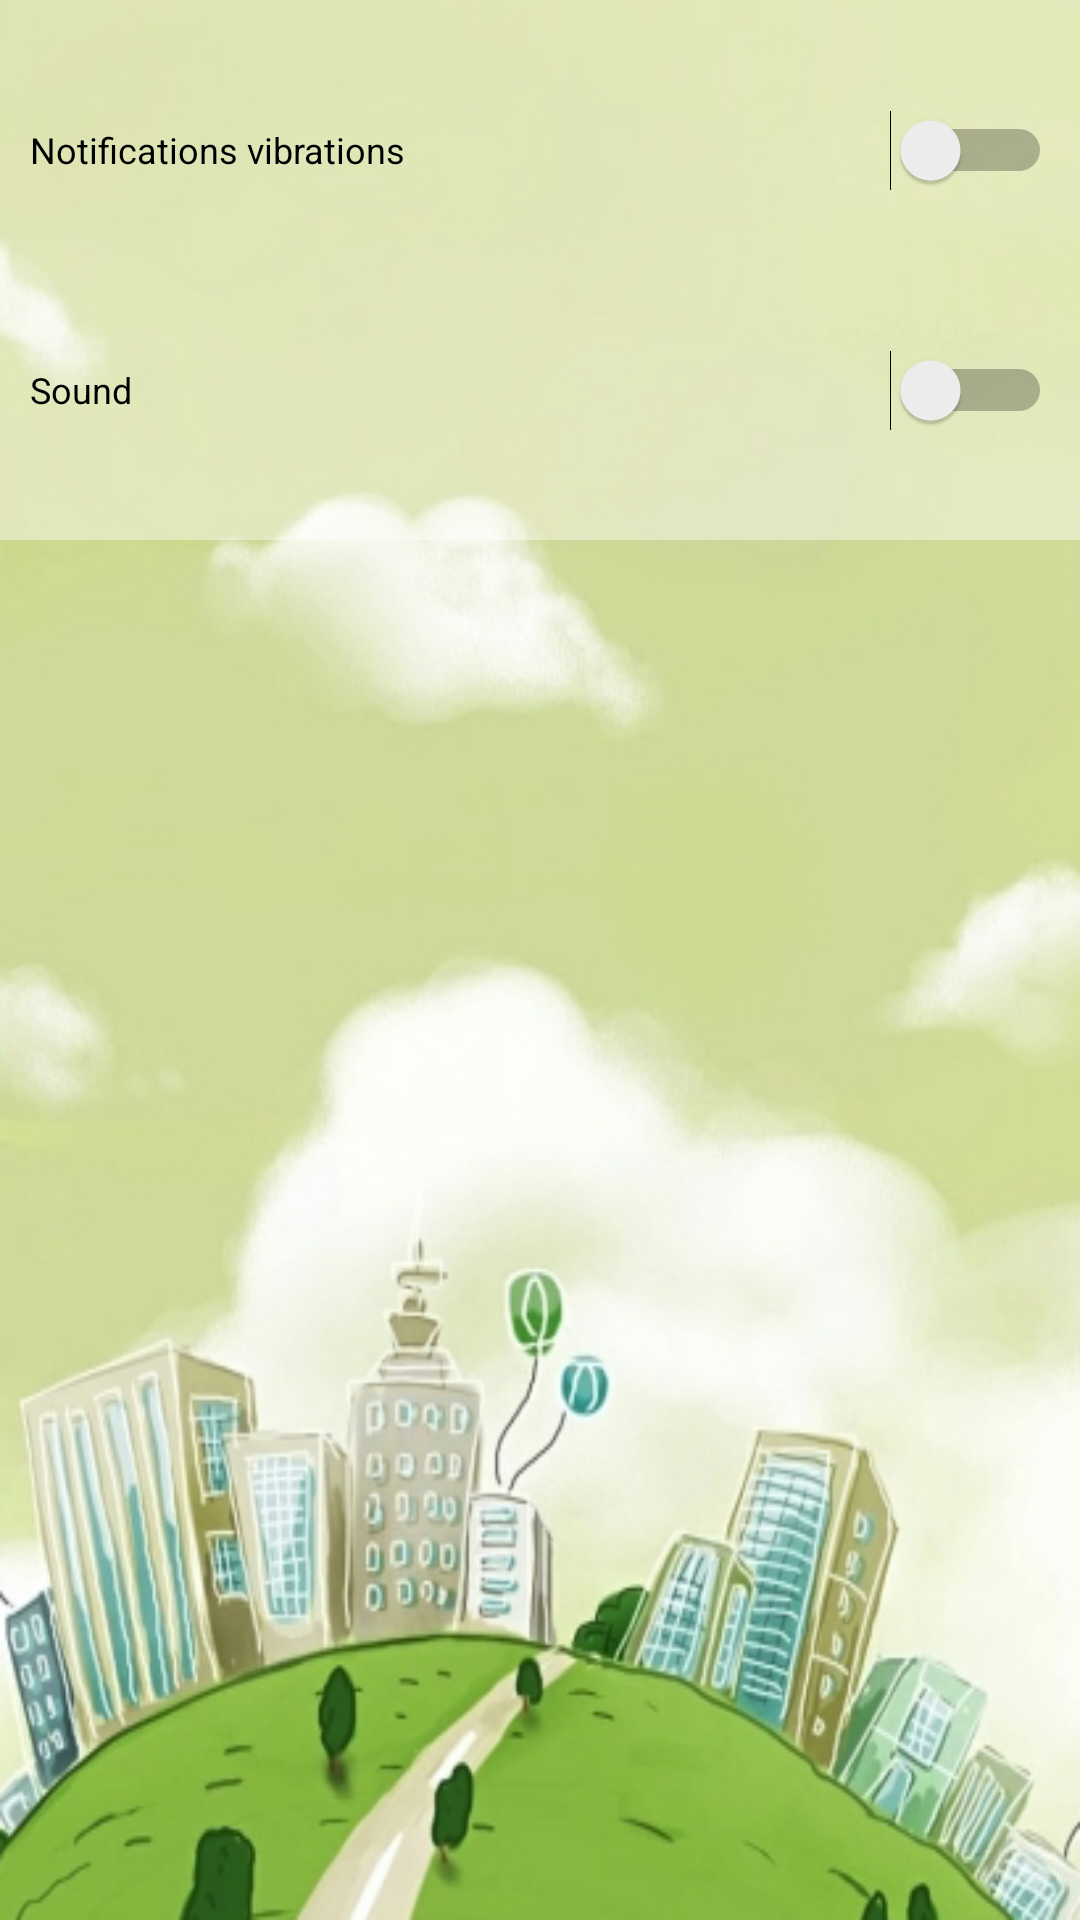

Here is an Android app screen rendered from its layout file. Give the layout XML and the strings, colors and styles it references.
<!-- AndroidManifest.xml: application theme AppTheme -->
<!-- res/layout/content_settings.xml -->
<?xml version="1.0" encoding="utf-8"?>
<ScrollView xmlns:android="http://schemas.android.com/apk/res/android"
    xmlns:app="http://schemas.android.com/apk/res-auto"
    xmlns:tools="http://schemas.android.com/tools"
    android:id="@+id/scrollView"
    android:layout_width="match_parent"
    android:layout_height="match_parent"
    android:background="@drawable/back"
    android:fillViewport="false"
    android:paddingBottom="@dimen/activity_vertical_margin"
    android:paddingLeft="@dimen/activity_horizontal_margin"
    android:paddingRight="@dimen/activity_horizontal_margin"
    android:paddingTop="@dimen/activity_vertical_margin"
    app:layout_behavior="@string/appbar_scrolling_view_behavior"
    tools:context="com.example.nataliajastrzebska.urbangame.SettingsActivity"
    tools:showIn="@layout/activity_settings">


    <GridLayout
        android:layout_width="match_parent"
        android:layout_height="wrap_content"
        android:background="#66FFFFFF"
        android:orientation="vertical"
        android:padding="10dp"
        android:weightSum="1">


        <Switch
            android:id="@+id/switch_settings_enabledVibration"
            android:layout_width="match_parent"
            android:layout_height="80dp"
            android:layout_column="0"
            android:layout_row="0"
            android:enabled="true"
            android:text="@string/switch_vibrationHint"
            android:textOff="@string/switch_vibrationOff"
            android:textOn="@string/switch_vibrationOn"
            android:textSize="12dp" />

        <Switch
            android:id="@+id/switch_settings_enabledSound"
            android:layout_width="match_parent"
            android:layout_height="80dp"
            android:layout_column="0"
            android:layout_row="1"
            android:enabled="true"
            android:text="@string/switch_soundHint"
            android:textOff="@string/switch_vibrationOff"
            android:textOn="@string/switch_vibrationOn"
            android:textSize="12dp" />

    </GridLayout>
</ScrollView>
<!-- res/layout/activity_settings.xml (included above) -->
<?xml version="1.0" encoding="utf-8"?>
<android.support.design.widget.CoordinatorLayout xmlns:android="http://schemas.android.com/apk/res/android"
    xmlns:app="http://schemas.android.com/apk/res-auto"
    xmlns:tools="http://schemas.android.com/tools"
    android:layout_width="match_parent"
    android:layout_height="match_parent"
    android:fitsSystemWindows="true"
    tools:context="com.example.nataliajastrzebska.urbangame.SettingsActivity"
    android:background="@drawable/back">

    <android.support.design.widget.AppBarLayout
        android:layout_width="match_parent"
        android:layout_height="wrap_content"
        android:theme="@style/AppTheme.AppBarOverlay">

        <android.support.v7.widget.Toolbar
            android:id="@+id/toolbar"
            android:layout_width="match_parent"
            android:layout_height="?attr/actionBarSize"
            android:background="?attr/colorPrimary"
            app:popupTheme="@style/AppTheme.PopupOverlay" />

    </android.support.design.widget.AppBarLayout>

    <include layout="@layout/content_settings" />

</android.support.design.widget.CoordinatorLayout>
<!-- resources referenced by this layout -->
<resources>
  <!-- drawable back: jpg bitmap (drawable, 169327 bytes) -->
  <string name="switch_soundHint">Sound</string>
  <string name="switch_vibrationHint">Notifications vibrations</string>
  <string name="switch_vibrationOff">Disabled</string>
  <string name="switch_vibrationOn">Enabled</string>
  <style name="AppTheme.AppBarOverlay" parent="ThemeOverlay.AppCompat.Dark.ActionBar" />
  <style name="AppTheme.PopupOverlay" parent="ThemeOverlay.AppCompat.Light" />
  <style name="AppTheme" parent="Theme.AppCompat.Light.DarkActionBar">
          
          <item name="colorPrimary">@color/colorPrimary</item>
          <item name="colorPrimaryDark">@color/colorPrimaryDark</item>
          <item name="colorAccent">@color/colorAccent</item>
      </style>
  <color name="colorPrimary">#328943</color>
  <color name="colorPrimaryDark">#216b28</color>
  <color name="colorAccent">#b5eabc</color>
</resources>
